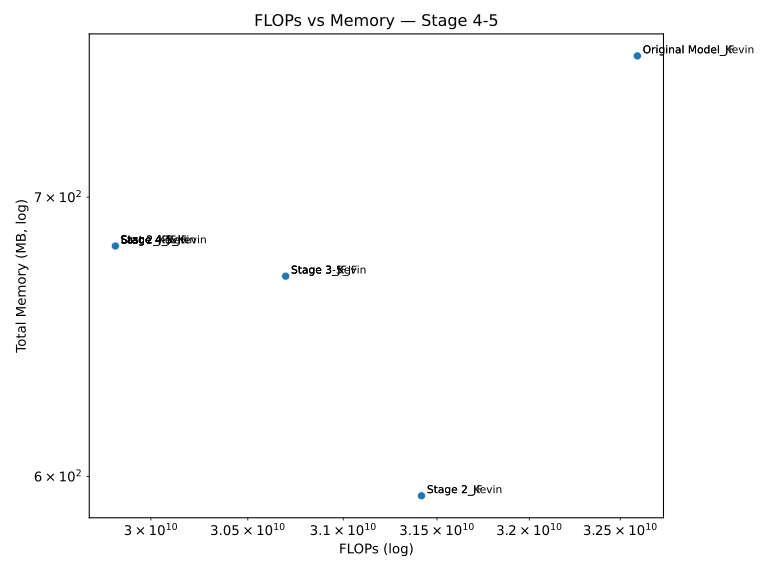

The table this chart was drawn from, first rows:
Model, FLOPs, Memory (MB)
Original Model_Kevin, 32595197952, 756.7
Last 2_JF, 29818699776, 681.4
Original Model_JF, 32595197952, 756.7
Stage 4_JF, 29818699776, 681.4
Stage 3_Kevin, 30697537536, 670.1
Last 2_Kevin, 29818699776, 681.4
Stage 4_Kevin, 29818699776, 681.4
Stage 3_JF, 30697537536, 670.1
Stage 2_JF, 31417122816, 593.6
Stage 2_Kevin, 31417122816, 593.6
Stage 4-5_JF, 29818699776, 681.4
Stage 3-5_JF, 30697537536, 670.1
Stage 4-5_Kevin, 29818699776, 681.4
